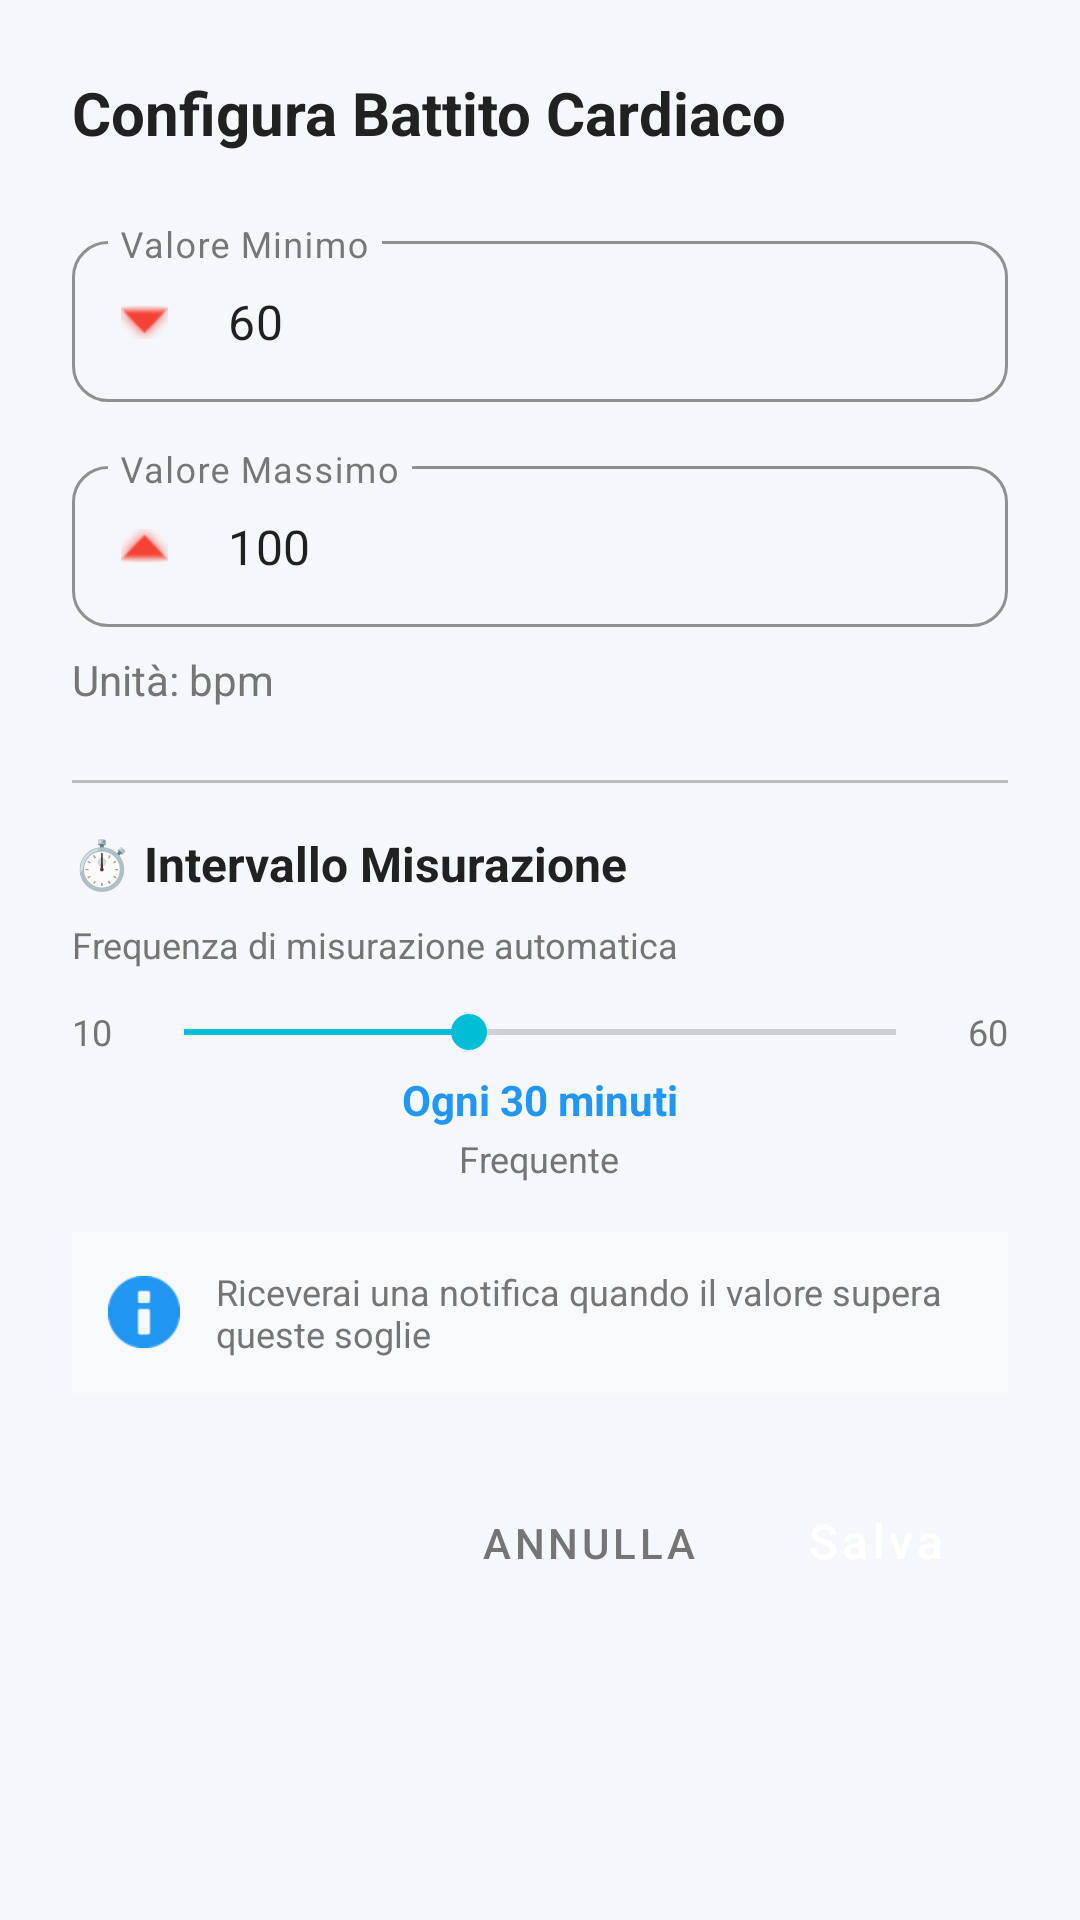

Android layout source for this screen:
<!-- AndroidManifest.xml: application theme Theme.IMonitor -->
<!-- res/layout/dialog_parameter_settings.xml -->
<?xml version="1.0" encoding="utf-8"?>
<LinearLayout
    xmlns:android="http://schemas.android.com/apk/res/android"
    xmlns:app="http://schemas.android.com/apk/res-auto"
    android:layout_width="match_parent"
    android:layout_height="wrap_content"
    android:orientation="vertical"
    android:padding="24dp">

    <TextView
        android:id="@+id/tv_dialog_title"
        android:layout_width="wrap_content"
        android:layout_height="wrap_content"
        android:text="Configura Battito Cardiaco"
        android:textSize="20sp"
        android:textStyle="bold"
        android:textColor="@color/text_primary"
        android:layout_marginBottom="24dp"/>

    
    <com.google.android.material.textfield.TextInputLayout
        android:id="@+id/til_min_value"
        style="@style/Widget.IMonitor.TextInputLayout"
        android:layout_width="match_parent"
        android:layout_height="wrap_content"
        android:hint="Valore Minimo"
        app:startIconDrawable="@android:drawable/arrow_down_float"
        app:startIconTint="@color/health_danger">

        <com.google.android.material.textfield.TextInputEditText
            android:id="@+id/et_min_value"
            android:layout_width="match_parent"
            android:layout_height="wrap_content"
            android:inputType="numberDecimal"
            android:text="60"
            android:textSize="16sp"
            android:padding="16dp"/>

    </com.google.android.material.textfield.TextInputLayout>

    
    <com.google.android.material.textfield.TextInputLayout
        android:id="@+id/til_max_value"
        style="@style/Widget.IMonitor.TextInputLayout"
        android:layout_width="match_parent"
        android:layout_height="wrap_content"
        android:hint="Valore Massimo"
        android:layout_marginTop="16dp"
        app:startIconDrawable="@android:drawable/arrow_up_float"
        app:startIconTint="@color/health_danger">

        <com.google.android.material.textfield.TextInputEditText
            android:id="@+id/et_max_value"
            android:layout_width="match_parent"
            android:layout_height="wrap_content"
            android:inputType="numberDecimal"
            android:text="100"
            android:textSize="16sp"
            android:padding="16dp"/>

    </com.google.android.material.textfield.TextInputLayout>

    
    <TextView
        android:id="@+id/tv_unit"
        android:layout_width="wrap_content"
        android:layout_height="wrap_content"
        android:text="Unità: bpm"
        android:textSize="14sp"
        android:textColor="@color/text_secondary"
        android:layout_marginTop="8dp"/>

    
    <View
        android:layout_width="match_parent"
        android:layout_height="1dp"
        android:background="@color/text_hint"
        android:layout_marginTop="24dp"
        android:layout_marginBottom="16dp"/>

    
    <TextView
        android:layout_width="wrap_content"
        android:layout_height="wrap_content"
        android:text="⏱️ Intervallo Misurazione"
        android:textSize="16sp"
        android:textStyle="bold"
        android:textColor="@color/text_primary"
        android:layout_marginBottom="8dp"/>

    <TextView
        android:layout_width="wrap_content"
        android:layout_height="wrap_content"
        android:text="Frequenza di misurazione automatica"
        android:textSize="12sp"
        android:textColor="@color/text_secondary"
        android:layout_marginBottom="12dp"/>

    <LinearLayout
        android:layout_width="match_parent"
        android:layout_height="wrap_content"
        android:orientation="horizontal"
        android:gravity="center_vertical">

        <TextView
            android:layout_width="wrap_content"
            android:layout_height="wrap_content"
            android:text="10"
            android:textSize="12sp"
            android:textColor="@color/text_secondary"/>

        <SeekBar
            android:id="@+id/seekbar_interval"
            android:layout_width="0dp"
            android:layout_height="wrap_content"
            android:layout_weight="1"
            android:max="10"
            android:progress="4"
            android:layout_marginStart="8dp"
            android:layout_marginEnd="8dp"/>

        <TextView
            android:layout_width="wrap_content"
            android:layout_height="wrap_content"
            android:text="60"
            android:textSize="12sp"
            android:textColor="@color/text_secondary"/>

    </LinearLayout>

    <TextView
        android:id="@+id/tv_interval_value"
        android:layout_width="wrap_content"
        android:layout_height="wrap_content"
        android:text="Ogni 30 minuti"
        android:textSize="14sp"
        android:textStyle="bold"
        android:textColor="@color/primary"
        android:layout_gravity="center"
        android:layout_marginTop="4dp"/>

    <TextView
        android:id="@+id/tv_interval_description"
        android:layout_width="wrap_content"
        android:layout_height="wrap_content"
        android:text="Frequente"
        android:textSize="12sp"
        android:textColor="@color/text_secondary"
        android:layout_gravity="center"
        android:layout_marginTop="2dp"/>

    
    <LinearLayout
        android:layout_width="match_parent"
        android:layout_height="wrap_content"
        android:orientation="horizontal"
        android:background="@color/surface_variant"
        android:padding="12dp"
        android:layout_marginTop="16dp"
        android:gravity="center_vertical">

        <ImageView
            android:layout_width="24dp"
            android:layout_height="24dp"
            android:src="@android:drawable/ic_dialog_info"
            android:tint="@color/primary"/>

        <TextView
            android:layout_width="0dp"
            android:layout_height="wrap_content"
            android:layout_weight="1"
            android:text="Riceverai una notifica quando il valore supera queste soglie"
            android:textSize="12sp"
            android:textColor="@color/text_secondary"
            android:layout_marginStart="12dp"/>

    </LinearLayout>

    
    <LinearLayout
        android:layout_width="match_parent"
        android:layout_height="wrap_content"
        android:orientation="horizontal"
        android:layout_marginTop="24dp"
        android:gravity="end">

        <Button
            android:id="@+id/btn_cancel"
            style="@style/Widget.MaterialComponents.Button.TextButton"
            android:layout_width="wrap_content"
            android:layout_height="wrap_content"
            android:text="Annulla"
            android:textColor="@color/text_secondary"/>

        <Button
            android:id="@+id/btn_save"
            style="@style/Widget.IMonitor.Button"
            android:layout_width="wrap_content"
            android:layout_height="wrap_content"
            android:text="Salva"
            android:layout_marginStart="8dp"/>

    </LinearLayout>

</LinearLayout>
<!-- resources referenced by this layout -->
<resources>
  <color name="health_danger">#F44336</color>
  <color name="primary">#2196F3</color>
  <color name="surface_variant">#F8F9FB</color>
  <color name="text_hint">#BDBDBD</color>
  <color name="text_primary">#212121</color>
  <color name="text_secondary">#757575</color>
  <style name="Widget.IMonitor.Button" parent="Widget.MaterialComponents.Button">
          <item name="cornerRadius">12dp</item>
          <item name="android:textAllCaps">false</item>
          <item name="android:paddingTop">14dp</item>
          <item name="android:paddingBottom">14dp</item>
          <item name="android:textSize">16sp</item>
          <item name="android:fontFamily">sans-serif-medium</item>
      </style>
  <style name="Widget.IMonitor.TextInputLayout" parent="Widget.MaterialComponents.TextInputLayout.OutlinedBox">
          <item name="boxCornerRadiusTopStart">12dp</item>
          <item name="boxCornerRadiusTopEnd">12dp</item>
          <item name="boxCornerRadiusBottomStart">12dp</item>
          <item name="boxCornerRadiusBottomEnd">12dp</item>
          <item name="boxStrokeColor">@color/primary</item>
          <item name="hintTextColor">@color/primary</item>
      </style>
  <style name="Theme.IMonitor" parent="Theme.MaterialComponents.DayNight.NoActionBar">
          <item name="colorPrimary">@color/primary</item>
          <item name="colorPrimaryVariant">@color/primary_dark</item>
          <item name="colorOnPrimary">@color/white</item>
          <item name="colorSecondary">@color/accent</item>
          <item name="colorSecondaryVariant">@color/accent_dark</item>
          <item name="colorOnSecondary">@color/white</item>
          <item name="android:statusBarColor">@color/primary</item>
          <item name="android:windowLightStatusBar">false</item>
          <item name="android:windowBackground">@color/background</item>
          <item name="colorSurface">@color/surface</item>
          <item name="colorOnSurface">@color/text_primary</item>
      </style>
  <color name="primary_dark">#1976D2</color>
  <color name="white">#FFFFFFFF</color>
  <color name="accent">#00BCD4</color>
  <color name="accent_dark">#0097A7</color>
  <color name="background">#F5F7FA</color>
  <color name="surface">#FFFFFF</color>
</resources>
